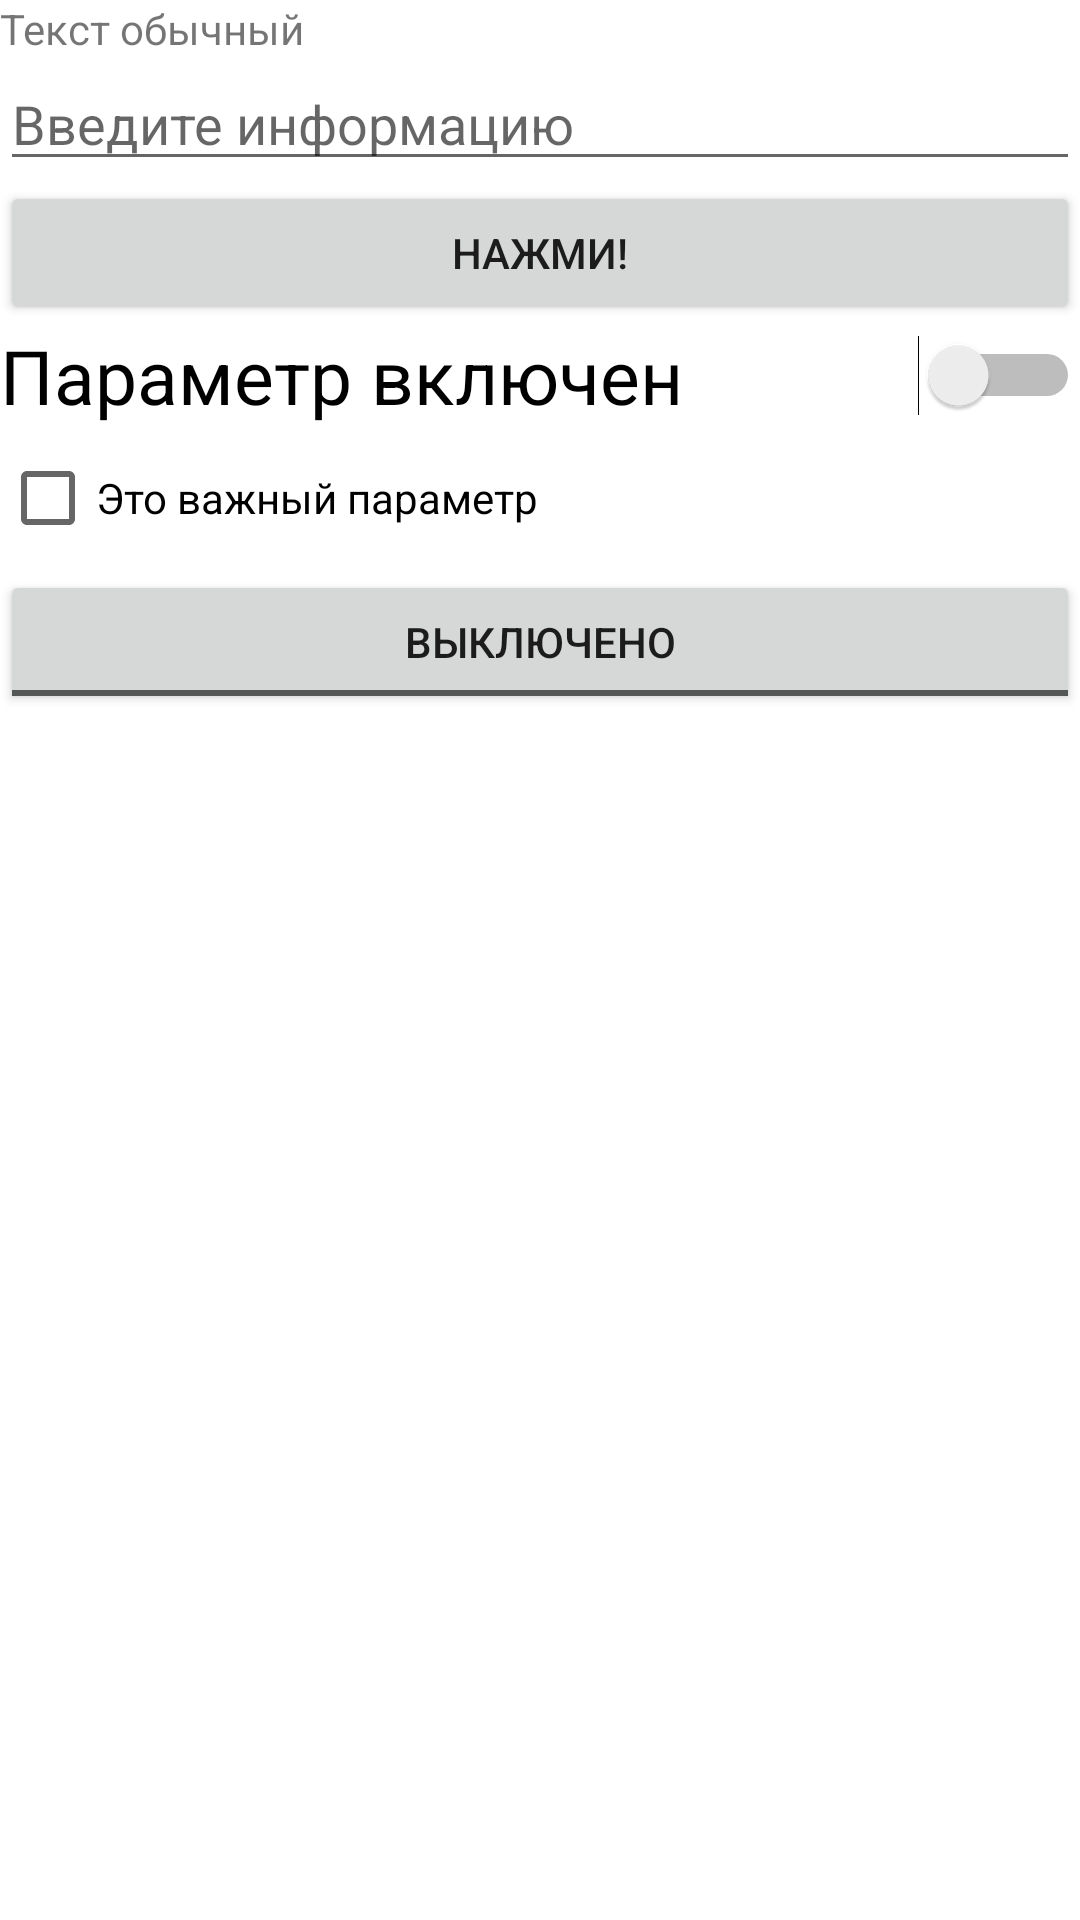

Here is an Android app screen rendered from its layout file. Give the layout XML and the strings, colors and styles it references.
<!-- AndroidManifest.xml: application theme Theme.YuryEdu -->
<!-- res/layout/firstlesson.xml -->
<?xml version="1.0" encoding="utf-8"?>
<LinearLayout xmlns:android="http://schemas.android.com/apk/res/android"
    android:layout_width="match_parent"
    android:layout_height="match_parent"
    android:orientation="vertical">


    <TextView
        android:layout_width="wrap_content"
        android:layout_height="wrap_content"
        android:text="Текст обычный"></TextView>

    <EditText
        android:layout_width="match_parent"
        android:layout_height="wrap_content"
        android:hint="Введите информацию"></EditText>

    <Button
        android:layout_width="match_parent"
        android:layout_height="wrap_content"
        android:text="Нажми!"></Button>


    <Switch
        android:layout_width="match_parent"
        android:layout_height="wrap_content"
        android:text="Параметр включен"
        android:textSize="25dp"></Switch>

    <CheckBox
        android:layout_width="match_parent"
        android:layout_height="wrap_content"
        android:text="Это важный параметр"></CheckBox>

    <ToggleButton
        android:layout_width="match_parent"
        android:layout_height="wrap_content"
        android:checked="false"
        android:text="Кнопка нажатия"
        android:textOff="Выключено"
        android:textOn="Включено"></ToggleButton>

</LinearLayout>
<!-- resources referenced by this layout -->
<resources>
  <style name="Theme.YuryEdu" parent="Theme.MaterialComponents.DayNight.DarkActionBar">
          
          <item name="colorPrimary">@color/purple_500</item>
          <item name="colorPrimaryVariant">@color/purple_700</item>
          <item name="colorOnPrimary">@color/white</item>
          
          <item name="colorSecondary">@color/teal_200</item>
          <item name="colorSecondaryVariant">@color/teal_700</item>
          <item name="colorOnSecondary">@color/black</item>
          
          <item name="android:statusBarColor" tools:targetApi="l">?attr/colorPrimaryVariant</item>
          
      </style>
  <!-- not gathered from this repository: default colours our renderer supplied (Android Studio template values) -->
  <color name="purple_500">#FF6200EE</color>
  <color name="purple_700">#FF3700B3</color>
  <color name="teal_200">#FF03DAC5</color>
  <color name="teal_700">#FF018786</color>
  <color name="black">#FF000000</color>
  <color name="white">#FFFFFFFF</color>
</resources>
